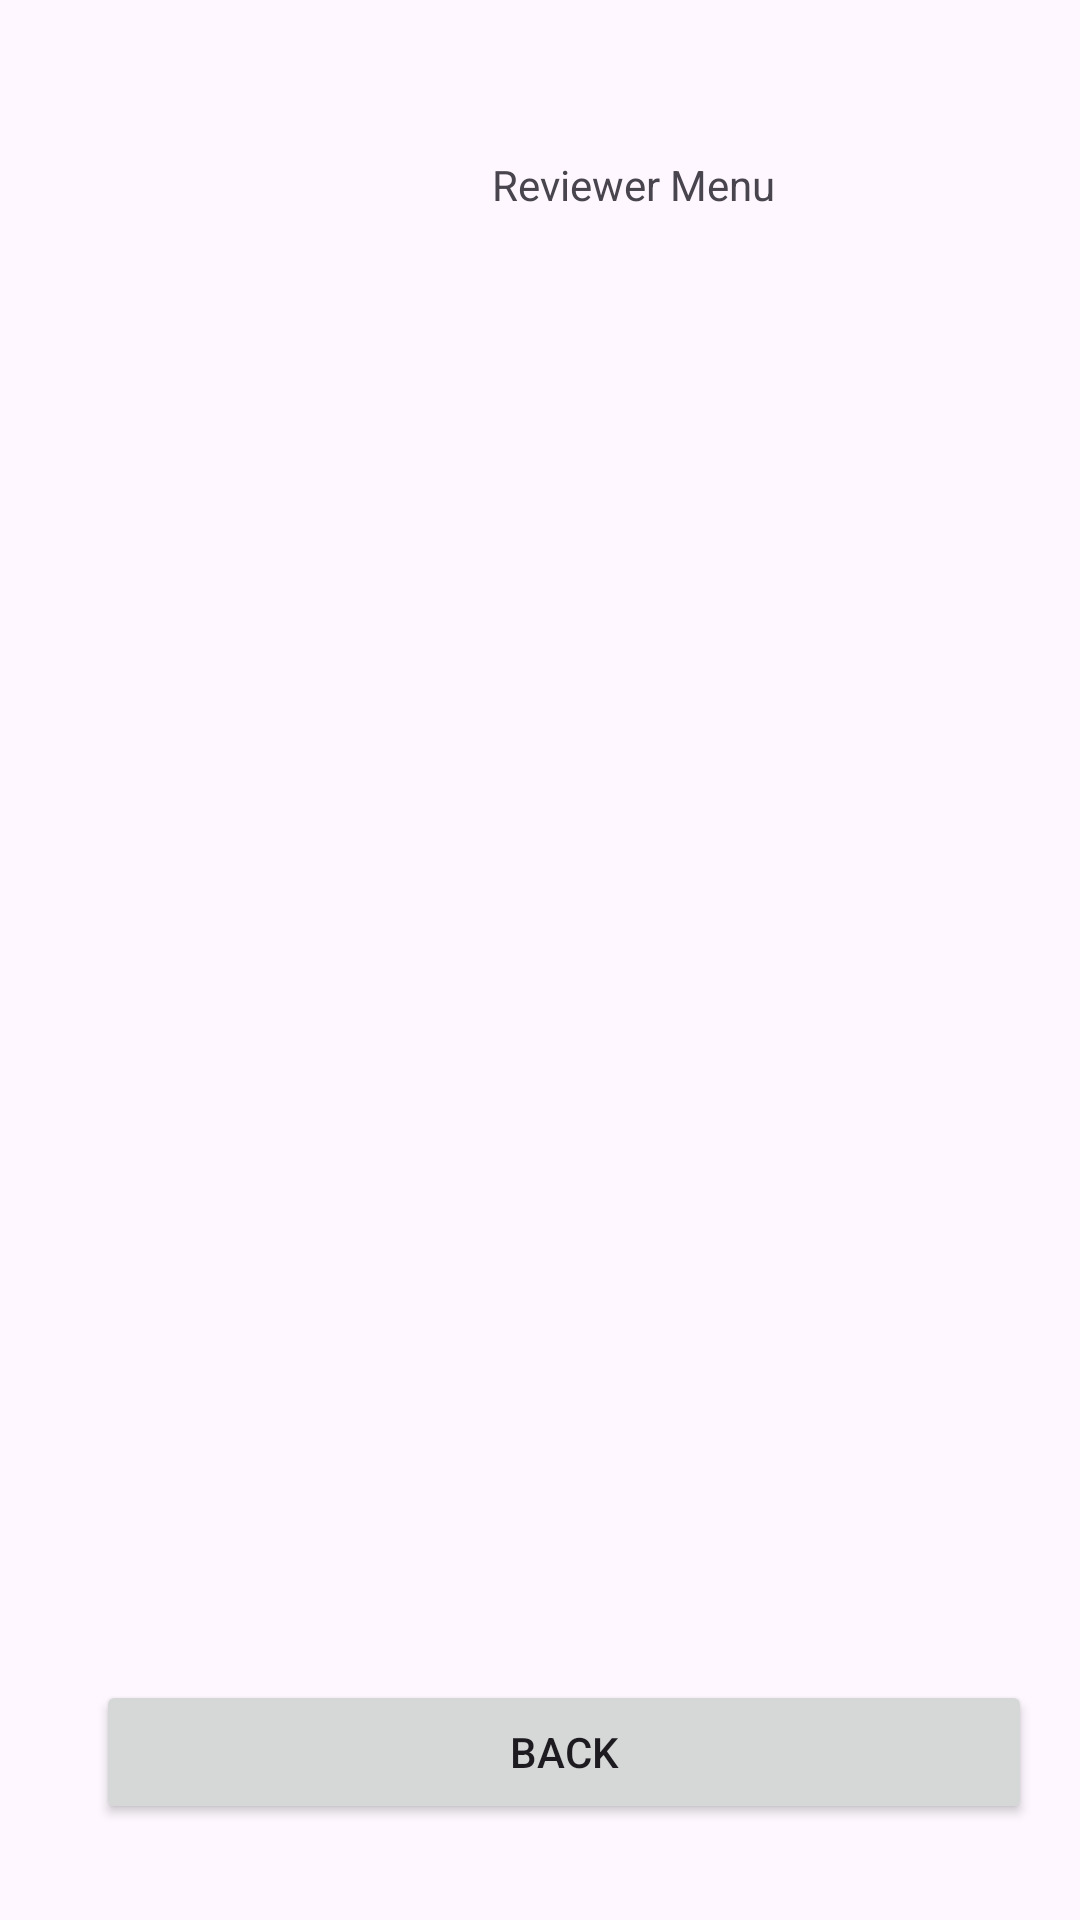

This screen was rendered from an Android layout file. Write that file and the resources it references.
<!-- AndroidManifest.xml: application theme Theme.Astudio -->
<!-- res/layout/fragment_reviews_view.xml -->
<?xml version="1.0" encoding="utf-8"?>
<androidx.constraintlayout.widget.ConstraintLayout xmlns:android="http://schemas.android.com/apk/res/android"
    xmlns:app="http://schemas.android.com/apk/res-auto"
    xmlns:tools="http://schemas.android.com/tools"
    android:layout_width="match_parent"
    android:layout_height="match_parent"
    android:padding="16dp"
    >

    <TextView
        android:id="@+id/reviewLabel"
        android:layout_width="wrap_content"
        android:layout_height="wrap_content"
        android:layout_marginStart="148dp"
        android:layout_marginTop="36dp"
        android:text="Reviewer Menu"
        app:layout_constraintStart_toStartOf="parent"
        app:layout_constraintTop_toTopOf="parent"
         />

    <Button
        android:id="@+id/backButton"
        android:layout_width="match_parent"
        android:layout_height="wrap_content"
        android:layout_marginStart="16dp"
        android:layout_marginBottom="16dp"
        android:text="Back"
        app:layout_constraintBottom_toBottomOf="parent"
        app:layout_constraintStart_toStartOf="parent" />

</androidx.constraintlayout.widget.ConstraintLayout>
<!-- resources referenced by this layout -->
<resources>
  <style name="Theme.Astudio" parent="Base.Theme.Astudio" />
  <style name="Base.Theme.Astudio" parent="Theme.Material3.DayNight.NoActionBar">
          
          
      </style>
</resources>
